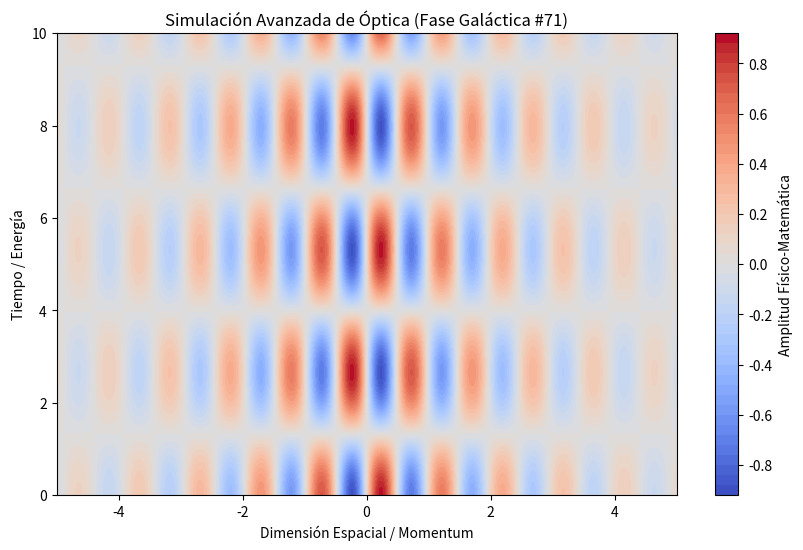

Reproduce this figure in Python.
%matplotlib inline
# Simulación Galáctica: Óptica - Variante 71
import numpy as np
import matplotlib.pyplot as plt

# Parámetros Físicos Aleatorios
param_1 = 6.413
param_2 = 1.183
param_3 = 0.444

t = np.linspace(0, 10, 500)
x = np.linspace(-5, 5, 500)
X, T = np.meshgrid(x, t)

# Ecuación Base (Avanzada)
Z = np.sin(X * param_1) * np.cos(T * param_2) * np.exp(-np.abs(X) * param_3)

plt.figure(figsize=(10, 6))
plt.contourf(X, T, Z, 50, cmap='coolwarm')
plt.colorbar(label='Amplitud Físico-Matemática')
plt.title(r'Simulación Avanzada de Óptica (Fase Galáctica #71)')
plt.xlabel('Dimensión Espacial / Momentum')
plt.ylabel('Tiempo / Energía')
plt.show()
